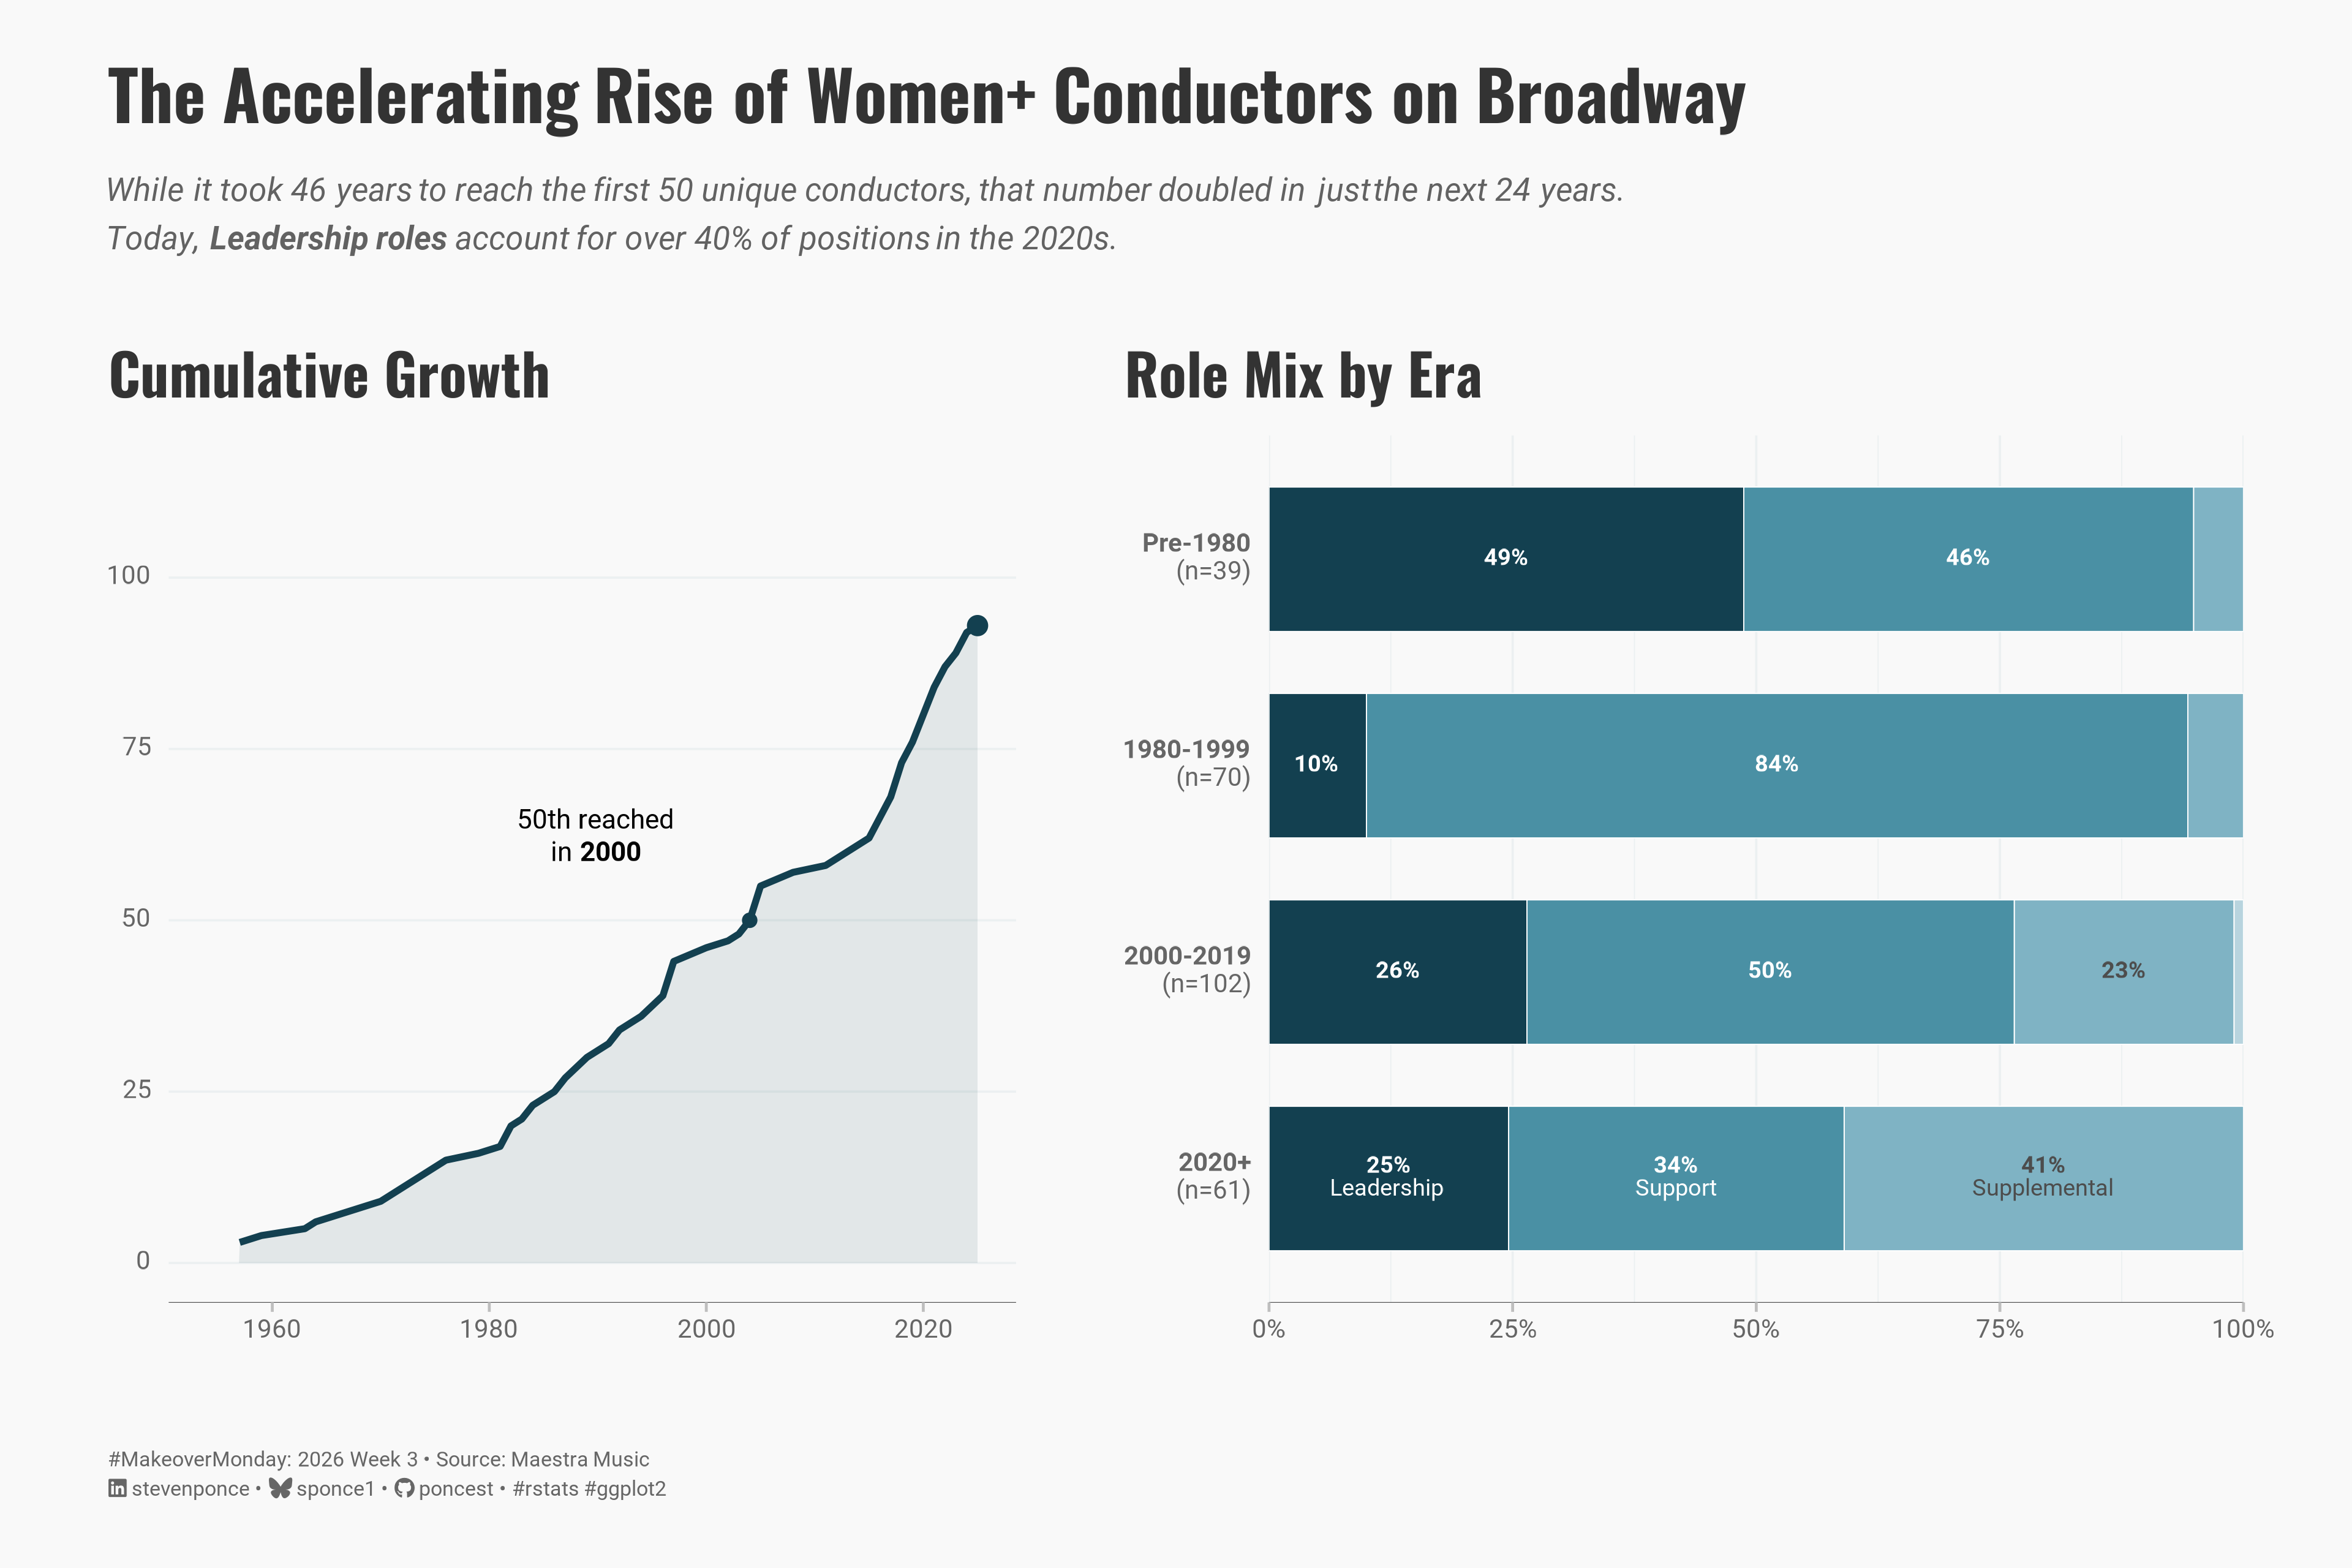

This figure's R source:
## Challenge: #MakeoverMonday 2026 week 03
## Data:      Women+ Conductors on Broadway
## Author:    Steven Ponce
## Date:      2026-01-19

## Article
# https://maestramusic.org/resources/timelines/timeline-of-broadway-conductors-and-mds/

## Data
# https://data.world/makeovermonday/2026w3-women-conductors-on-broadway

## NOTE: This script uses custom helper functions for theming and formatting.
##       See "HELPER FUNCTIONS DOCUMENTATION" section at the end for details


## 1. LOAD PACKAGES & SETUP ----
if (!require("pacman")) install.packages("pacman")
pacman::p_load(
  tidyverse, ggtext, showtext, scales, glue, patchwork, janitor, readxl
)

### |- figure size ----
camcorder::gg_record(
  dir    = here::here("temp_plots"),
  device = "png",
  width  = 12,
  height = 8,
  units  = "in",
  dpi    = 320
)

# Source utility functions
source(here::here("R/utils/fonts.R"))
source(here::here("R/utils/social_icons.R"))
source(here::here("R/themes/base_theme.R"))


## 2. READ IN THE DATA ----
conductor_raw <- readxl::read_excel("data/2026/Conductor Timeline Data_Contest.xlsx") |>
  clean_names()


## 3. EXAMINING THE DATA ----
glimpse(conductor_raw)
skimr::skim(conductor_raw) |> summary()


## 4. TIDY DATA ----
# Define role tiers
role_tiers <- tribble(
  ~role,                         ~tier,          ~tier_order,
  "Music Supervisor",            "Leadership",   1,
  "Music Director",              "Leadership",   1,
  "Conductor",                   "Leadership",   1,
  "Co-Music Director",           "Leadership",   1,
  "Co-Music Supervisor",         "Leadership",   1,
  "Associate Music Director",    "Support",      2,
  "Associate Music Supervisor",  "Support",      2,
  "Associate Conductor",         "Support",      2,
  "Resident Music Supervisor",   "Support",      2,
  "Assistant Music Director",    "Support",      2,
  "Assistant Conductor",         "Support",      2,
  "Alternate Conductor",         "Supplemental", 3,
  "Substitute Conductor",        "Supplemental", 3,
  "Children's Music Director",   "Specialized",  4
)

conductor_clean <- conductor_raw |>
  mutate(
    year = year(opening_date),
    era = case_when(
      year < 1980 ~ "Pre-1980",
      year >= 1980 & year < 2000 ~ "1980-1999",
      year >= 2000 & year < 2020 ~ "2000-2019",
      year >= 2020 ~ "2020+"
    )
  ) |>
  left_join(role_tiers, by = "role") |>
  filter(!is.na(era), !is.na(tier))

# Panel 1 Data: Cumulative
cumulative_data <- conductor_clean |>
  distinct(person_id, year) |>
  group_by(person_id) |>
  summarize(first_year = min(year), .groups = "drop") |>
  count(first_year) |>
  arrange(first_year) |>
  mutate(cumulative = cumsum(n))

latest_val <- filter(cumulative_data, first_year == max(first_year))

m50 <- filter(cumulative_data, cumulative >= 50) |> slice(1)

# Panel 2 Data: Role Stats with Chronological Ordering
role_era_stats <- conductor_clean |>
  group_by(era) |>
  mutate(era_n = n()) |>
  ungroup() |>
  mutate(era_label = glue("**{era}**<br>(n={era_n})")) |>
  mutate(era_label = fct_reorder(era_label, year, .desc = TRUE)) |>
  count(era_label, tier) |>
  group_by(era_label) |>
  mutate(pct = n / sum(n)) |>
  ungroup() |>
  mutate(tier = factor(tier, levels = rev(c("Leadership", "Support", "Supplemental", "Specialized"))))


# 5. VISUALIZATION ----

### |-  plot aesthetics ----
# Get base colors with custom palette
colors <- get_theme_colors(
  palette = list(
    leadership = "#134050", 
    support = "#4A90A4",
    supplemental = "#7FB3C4",
    specialized = "#B8D4DE"
  )
)

tier_colors <- c(
  "Leadership" = colors$palette$leadership,
  "Support" = colors$palette$support,
  "Supplemental" = colors$palette$supplemental,
  "Specialized" = colors$palette$specialized
)

### |-  Main titles ----
title_text <- "The Accelerating Rise of Women+ Conductors on Broadway"

subtitle_text <- str_glue(
  "While it took 46 years to reach the first 50 unique conductors, that number doubled in just the next 24 years.<br>",
  "Today, **Leadership roles** account for over 40% of positions in the 2020s."
)

caption_text <- create_social_caption(
  mm_year = 2026, mm_week = 03,
  source_text = str_glue(
    "Maestra Music"
  )
)

### |-  fonts ----
setup_fonts()
fonts <- get_font_families()

### |-  plot theme ----

# Start with base theme
base_theme <- create_base_theme(colors)

# Add weekly-specific theme elements
weekly_theme <- extend_weekly_theme(
  base_theme,
  theme(
    # # Text styling
    plot.title = element_text(
      size = rel(1.5), family = fonts$title, face = "bold",
      color = colors$title, lineheight = 1.1, hjust = 0,
      margin = margin(t = 5, b = 10)
    ),
    plot.subtitle = element_markdown(
      size = rel(0.9), family = fonts$subtitle, face = "italic",
      color = alpha(colors$subtitle, 0.9), lineheight = 1.1,
      margin = margin(t = 0, b = 20)
    ),

    # Legend formatting
    legend.position = "plot",
    legend.justification = "right",
    legend.margin = margin(l = 12, b = 5),
    legend.key.size = unit(0.8, "cm"),
    legend.box.margin = margin(b = 10),

    # Axis formatting
    axis.line.x           = element_line(color = "#252525", linewidth = .1),
    axis.ticks.y = element_blank(),
    axis.ticks.x = element_line(color = "gray", linewidth = 0.5),
    axis.title.x = element_text(
      face = "bold", size = rel(0.85),
      margin = margin(t = 10), family = fonts$subtitle,
      color = "gray40"
    ),
    axis.title.y = element_text(
      face = "bold", size = rel(0.85),
      margin = margin(r = 10), family = fonts$subtitle,
      color = "gray40"
    ),
    axis.text.x = element_text(
      size = rel(0.85), family = fonts$subtitle,
      color = "gray40"
    ),
    axis.text.y = element_markdown(
      size = rel(0.85), family = fonts$subtitle,
      color = "gray40"
    ),

    # Grid lines
    panel.grid.minor = element_line(color = "#ecf0f1", linewidth = 0.2),
    panel.grid.major = element_line(color = "#ecf0f1", linewidth = 0.4),

    # Margin
    plot.margin = margin(20, 20, 20, 20)
  )
)

# Set theme
theme_set(weekly_theme)

### |-  p1: cummulative growth ----
p1 <-
  ggplot(cumulative_data, aes(first_year, cumulative)) +
  # Geoms
  geom_area(fill = colors$palette$leadership, alpha = 0.1) +
  geom_line(color = colors$palette$leadership, linewidth = 1.2) +
  geom_point(data = m50, color = colors$palette$leadership, size = 2) +
  geom_point(data = latest_val, color = colors$palette$leadership, size = 3) +
  # Annotate
  annotate("richtext",
    x = 1990, y = 62, label = "50th reached<br>in **2000**",
    fill = NA, label.color = NA, family = fonts$text, size = 3.5
  ) +
  annotate("text",
    x = 2024, y = 108, label = "103 Unique\nConductors",
    fontface = "bold", color = colors$leadership, family = fonts$text, hjust = 1, lineheight = 0.9
  ) +
  # Scales
  scale_x_continuous(limits = c(1954, 2025), breaks = seq(1960, 2020, 20)) +
  scale_y_continuous(limits = c(0, 115), breaks = seq(0, 100, 25)) +
  # Labs
  labs(title = "Cumulative Growth", x = NULL, y = NULL) +
  # Theme
  theme(panel.grid.minor = element_blank(), panel.grid.major.x = element_blank())

### |-  p2: role mix ----
# label data
label_data <- role_era_stats |>
  arrange(era_label, desc(tier)) |>
  group_by(era_label) |>
  mutate(
    cumsum_pct = cumsum(pct),
    label_pos = cumsum_pct - pct / 2,
    # Color logic: Light bars get dark text
    label_col = if_else(tier %in% c("Specialized", "Supplemental"), colors$text, "white"),
    # Label logic: Direct legend for top bar, % only for others if > 7%
    display_label = case_when(
      str_detect(era_label, "2020") ~ glue("**{percent(pct, 1)}**<br>{tier}"),
      pct >= 0.08 ~ glue("**{percent(pct, 1)}**"),
      TRUE ~ ""
    )
  )

p2 <-
ggplot(role_era_stats, aes(era_label, pct, fill = tier)) +
  # Geoms
  geom_col(width = 0.7, color = "white", linewidth = 0.2) +
  geom_richtext(data = label_data,
                aes(y = label_pos, label = display_label, color = label_col),
                fill = NA, label.color = NA, family = fonts$text, size = 3, lineheight = 1) +
  # Scales
  scale_fill_manual(values = tier_colors) +
  scale_color_identity() +
  scale_y_continuous(labels = percent_format(), expand = c(0, 0)) +
  coord_flip() +
  # Labs
  labs(title = "Role Mix by Era", x = NULL, y = NULL) +
  # theme_minimal(base_family = fonts$text) +
  # Theme
  theme(
    legend.position = "none", 
    panel.grid = element_blank(),
    axis.text.y = element_markdown(lineheight = 1.1)
    )

### |-  combined plot ----
combined_plot <- p1 + p2 +
  plot_layout(widths = c(1, 1.15)) +
  plot_annotation(
    title = title_text,
    subtitle = subtitle_text,
    caption = caption_text,
    theme = theme(
      plot.title = element_markdown(
        size = rel(1.8),
        family = fonts$title,
        face = "bold",
        color = colors$title,
        lineheight = 1.15,
        margin = margin(t = 5, b = 10)
      ),
      plot.subtitle = element_markdown(
        size = rel(0.85),
        family = fonts$subtitle,
        color = alpha(colors$subtitle, 0.88),
        lineheight = 1.5,
        margin = margin(t = 5, b = 10)
      ),
      plot.caption = element_markdown(
        size = rel(0.55),
        family = fonts$subtitle,
        color = colors$caption,
        hjust = 0,
        lineheight = 1.4,
        margin = margin(t = 20, b = 5)
      ),
    )
  )

combined_plot

# 6. HELPER FUNCTIONS DOCUMENTATION ----

## ============================================================================ ##
##                     CUSTOM HELPER FUNCTIONS                                  ##
## ============================================================================ ##
#
# This analysis uses custom helper functions for consistent theming, fonts,
# and formatting across all my #MakeoverMonday projects. The core analysis logic
# (data tidying and visualization) uses only standard tidyverse packages.
#
# -----------------------------------------------------------------------------
# FUNCTIONS USED IN THIS SCRIPT:
# -----------------------------------------------------------------------------
#
# 📂 R/utils/fonts.R
#    • setup_fonts()       - Initialize Google Fonts with showtext
#    • get_font_families() - Return standardized font family names
#
# 📂 R/utils/social_icons.R
#    • create_social_caption() - Generate formatted caption with social handles
#                                and #MakeoverMonday attribution
#
# 📂 R/themes/base_theme.R
#    • create_base_theme()   - Create consistent base ggplot2 theme
#    • extend_weekly_theme() - Add weekly-specific theme customizations
#    • get_theme_colors()    - Get color palettes for highlight/text
#
# -----------------------------------------------------------------------------
# WHY CUSTOM FUNCTIONS?
# -----------------------------------------------------------------------------
# These utilities eliminate repetitive code and ensure visual consistency
# across X+ weekly visualizations. Instead of copy-pasting 30+ lines of
# theme() code each week, I use create_base_theme() and extend as needed.
#
# -----------------------------------------------------------------------------
# VIEW SOURCE CODE:
# -----------------------------------------------------------------------------
# All helper functions are open source on GitHub:
# 🔗 https://github.com/poncest/MakeoverMonday/tree/master/R
#
# Main files:
#   • R/utils/fonts.R         - Font setup and management
#   • R/utils/social_icons.R  - Caption generation with icons
#   • R/themes/base_theme.R   - Reusable ggplot2 themes
#
# -----------------------------------------------------------------------------
# REPRODUCIBILITY:
# -----------------------------------------------------------------------------
# To run this script:
#
# Option 1 - Use the helper functions (recommended):
#   1. Clone the repo: https://github.com/poncest/MakeoverMonday/tree/master
#   2. Make sure the R/ directory structure is maintained
#   3. Run the script as-is
#
# Option 2 - Replace with standard code:
#   1. Replace setup_fonts() with your own font setup
#   2. Replace get_theme_colors() with manual color definitions
#   3. Replace create_base_theme() with theme_minimal() + theme()
#   4. Replace create_social_caption() with manual caption text
#
## ============================================================================ ##


# 7. SESSION INFO ----
sessioninfo::session_info(include_base = TRUE)

# ─ Session info ──────────────────────────────────────────────────────────
# setting  value
# version  R version 4.4.1 (2024-06-14 ucrt)
# os       Windows 11 x64 (build 26100)
# system   x86_64, mingw32
# ui       RStudio
# language (EN)
# collate  English_United States.utf8
# ctype    English_United States.utf8
# tz       America/New_York
# date     2026-01-19
# rstudio  2025.09.2+418 Cucumberleaf Sunflower (desktop)
# pandoc   NA
# 
# ─ Packages ──────────────────────────────────────────────────────────────
# ! package     * version  date (UTC) lib source
# V base        * 4.4.1    2024-04-24 [2] local (on disk 4.4.0)
# base64enc     0.1-3    2015-07-28 [1] RSPM (R 4.4.0)
# camcorder     0.1.0    2022-10-03 [1] RSPM (R 4.4.0)
# cellranger    1.1.0    2016-07-27 [1] RSPM (R 4.4.0)
# cli           3.6.3    2024-06-21 [1] RSPM (R 4.4.0)
# colorspace    2.1-1    2024-07-26 [1] RSPM (R 4.4.0)
# commonmark    1.9.2    2024-10-04 [1] RSPM (R 4.4.0)
# P compiler      4.4.0    2024-04-24 [?] local
# curl          6.2.0    2025-01-23 [1] RSPM (R 4.4.0)
# P datasets    * 4.4.0    2024-04-24 [?] local
# digest        0.6.37   2024-08-19 [1] RSPM (R 4.4.0)
# dplyr       * 1.1.4    2023-11-17 [1] RSPM (R 4.4.0)
# evaluate      1.0.3    2025-01-10 [1] RSPM (R 4.4.0)
# farver        2.1.2    2024-05-13 [1] RSPM (R 4.4.0)
# fastmap       1.2.0    2024-05-15 [1] RSPM (R 4.4.0)
# forcats     * 1.0.0    2023-01-29 [1] RSPM (R 4.4.0)
# generics      0.1.3    2022-07-05 [1] RSPM (R 4.4.0)
# P ggplot2     * 3.5.2    2025-04-09 [?] RSPM (R 4.4.0)
# ggtext      * 0.1.2    2022-09-16 [1] RSPM (R 4.4.0)
# gifski        1.32.0-1 2024-10-13 [1] RSPM (R 4.4.1)
# glue        * 1.8.0    2024-09-30 [1] RSPM (R 4.4.0)
# P graphics    * 4.4.0    2024-04-24 [?] local
# P grDevices   * 4.4.0    2024-04-24 [?] local
# P grid          4.4.0    2024-04-24 [?] local
# gridtext      0.1.5    2022-09-16 [1] RSPM (R 4.4.0)
# gtable        0.3.6    2024-10-25 [1] RSPM (R 4.4.0)
# here        * 1.0.1    2020-12-13 [1] RSPM (R 4.4.0)
# hms           1.1.3    2023-03-21 [1] RSPM (R 4.4.0)
# htmltools     0.5.8.1  2024-04-04 [1] RSPM (R 4.4.0)
# janitor     * 2.2.1    2024-12-22 [1] RSPM (R 4.4.0)
# jsonlite      1.8.9    2024-09-20 [1] RSPM (R 4.4.0)
# knitr         1.49     2024-11-08 [1] RSPM (R 4.4.0)
# labeling      0.4.3    2023-08-29 [1] RSPM (R 4.4.0)
# lifecycle     1.0.4    2023-11-07 [1] RSPM (R 4.4.0)
# lubridate   * 1.9.4    2024-12-08 [1] RSPM (R 4.4.0)
# magick        2.8.5    2024-09-20 [1] RSPM (R 4.4.0)
# magrittr      2.0.3    2022-03-30 [1] RSPM (R 4.4.0)
# markdown      1.13     2024-06-04 [1] RSPM (R 4.4.0)
# P methods     * 4.4.0    2024-04-24 [?] local
# munsell       0.5.1    2024-04-01 [1] RSPM (R 4.4.0)
# P pacman      * 0.5.1    2019-03-11 [?] RSPM (R 4.4.0)
# patchwork   * 1.3.0    2024-09-16 [1] RSPM (R 4.4.0)
# pillar        1.10.1   2025-01-07 [1] RSPM (R 4.4.0)
# pkgconfig     2.0.3    2019-09-22 [1] RSPM (R 4.4.0)
# purrr       * 1.0.2    2023-08-10 [1] RSPM (R 4.4.0)
# R6            2.5.1    2021-08-19 [1] RSPM (R 4.4.0)
# ragg          1.3.3    2024-09-11 [1] RSPM (R 4.4.0)
# Rcpp          1.0.14   2025-01-12 [1] RSPM (R 4.4.0)
# readr       * 2.1.5    2024-01-10 [1] RSPM (R 4.4.0)
# readxl      * 1.4.3    2023-07-06 [1] RSPM (R 4.4.0)
# renv          1.0.3    2023-09-19 [1] CRAN (R 4.4.0)
# repr          1.1.7    2024-03-22 [1] RSPM (R 4.4.0)
# rlang         1.1.5    2025-01-17 [1] RSPM (R 4.4.0)
# rprojroot     2.0.4    2023-11-05 [1] RSPM (R 4.4.0)
# rstudioapi    0.17.1   2024-10-22 [1] RSPM (R 4.4.0)
# rsvg          2.6.1    2024-09-20 [1] RSPM (R 4.4.0)
# scales      * 1.3.0    2023-11-28 [1] RSPM (R 4.4.0)
# P sessioninfo   1.2.2    2021-12-06 [?] RSPM (R 4.4.0)
# showtext    * 0.9-7    2024-03-02 [1] RSPM (R 4.4.0)
# showtextdb  * 3.0      2020-06-04 [1] RSPM (R 4.4.0)
# skimr         2.1.5    2022-12-23 [1] RSPM (R 4.4.0)
# snakecase     0.11.1   2023-08-27 [1] RSPM (R 4.4.0)
# P stats       * 4.4.0    2024-04-24 [?] local
# stringi       1.8.4    2024-05-06 [1] RSPM (R 4.4.0)
# stringr     * 1.5.1    2023-11-14 [1] RSPM (R 4.4.0)
# svglite       2.1.3    2023-12-08 [1] RSPM (R 4.4.0)
# sysfonts    * 0.8.9    2024-03-02 [1] RSPM (R 4.4.0)
# systemfonts   1.2.1    2025-01-20 [1] RSPM (R 4.4.0)
# textshaping   1.0.0    2025-01-20 [1] RSPM (R 4.4.0)
# tibble      * 3.2.1    2023-03-20 [1] RSPM (R 4.4.0)
# tidyr       * 1.3.1    2024-01-24 [1] RSPM (R 4.4.0)
# tidyselect    1.2.1    2024-03-11 [1] RSPM (R 4.4.0)
# tidyverse   * 2.0.0    2023-02-22 [1] RSPM (R 4.4.0)
# timechange    0.3.0    2024-01-18 [1] RSPM (R 4.4.0)
# P tools         4.4.0    2024-04-24 [?] local
# tzdb          0.4.0    2023-05-12 [1] RSPM (R 4.4.0)
# P utils       * 4.4.0    2024-04-24 [?] local
# vctrs         0.6.5    2023-12-01 [1] RSPM (R 4.4.0)
# withr         3.0.2    2024-10-28 [1] RSPM (R 4.4.0)
# xfun          0.50     2025-01-07 [1] RSPM (R 4.4.0)
# xml2          1.3.6    2023-12-04 [1] RSPM (R 4.4.0)
# 
# V ── Loaded and on-disk version mismatch.
# P ── Loaded and on-disk path mismatch.
# 
# ─────────────────────────────────────────────────────────────────────────
# > 
